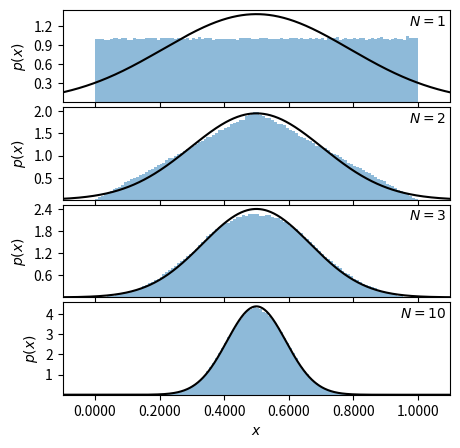

This figure's Python source:
# Author: Jake VanderPlas
# License: BSD
#   The figure produced by this code is published in the textbook
#   "Statistics, Data Mining, and Machine Learning in Astronomy" (2013)
#   For more information, see http://astroML.github.com
#   To report a bug or issue, use the following forum:
#    https://groups.google.com/forum/#!forum/astroml-general
import numpy as np
from matplotlib import pyplot as plt
from scipy.stats import norm

#----------------------------------------------------------------------
# This function adjusts matplotlib settings for a uniform feel in the textbook.
# Note that with usetex=True, fonts are rendered with LaTeX.  This may
# result in an error if LaTeX is not installed on your system.  In that case,
# you can set usetex to False.
#if "setup_text_plots" not in globals():
#    from astroML.plotting import setup_text_plots
#setup_text_plots(fontsize=8, usetex=True)

#------------------------------------------------------------
# Generate the uniform samples
N = [1, 2, 3, 10]

np.random.seed(42)
x = np.random.random((max(N), int(1E6))) # Genero max(N)=10 vectores de 1E6 numeros aleatorios 

#------------------------------------------------------------
# Plot the results
fig = plt.figure(figsize=(5, 5))
fig.subplots_adjust(hspace = 0.05)

for i in range(len(N)): 
    ax = fig.add_subplot(4, 1, i + 1) 

    # take the mean of the first N[i] samples
    x_i = x[:N[i], :].mean(0) # Obtengo el promedio de los primeros N[i] vectores
    # :N[i] agarra los primeros N[i] vectores, y el segundo : le dice que lo haga para todos los elementos de cada vector
    # El histograma tiende a una normal cuando tomamos el promedio de todas las muestras

    # histogram the data
    ax.hist(x_i, bins=np.linspace(0, 1, 111), histtype='stepfilled', alpha=0.5, density=True)

    # plot the expected gaussian pdf
    mu = 0.5
    sigma = 1. / np.sqrt(12 * N[i])
    dist = norm(mu, sigma)
    x_pdf = np.linspace(-0.5, 1.5, 1000)
    ax.plot(x_pdf, dist.pdf(x_pdf), '-k')

    ax.set_xlim(-0.1, 1.1)
    ax.set_ylim(0.001, None)

    ax.xaxis.set_major_locator(plt.MultipleLocator(0.2))
    ax.yaxis.set_major_locator(plt.MaxNLocator(5))

    ax.text(0.99, 0.95, r"$N = %i$" % N[i], ha='right', va='top', transform=ax.transAxes)

    if i == len(N) - 1:
        ax.xaxis.set_major_formatter(plt.FormatStrFormatter('%.4f'))
        ax.set_xlabel(r'$x$')
    else:
        ax.xaxis.set_major_formatter(plt.NullFormatter())

    ax.set_ylabel('$p(x)$')

plt.show()